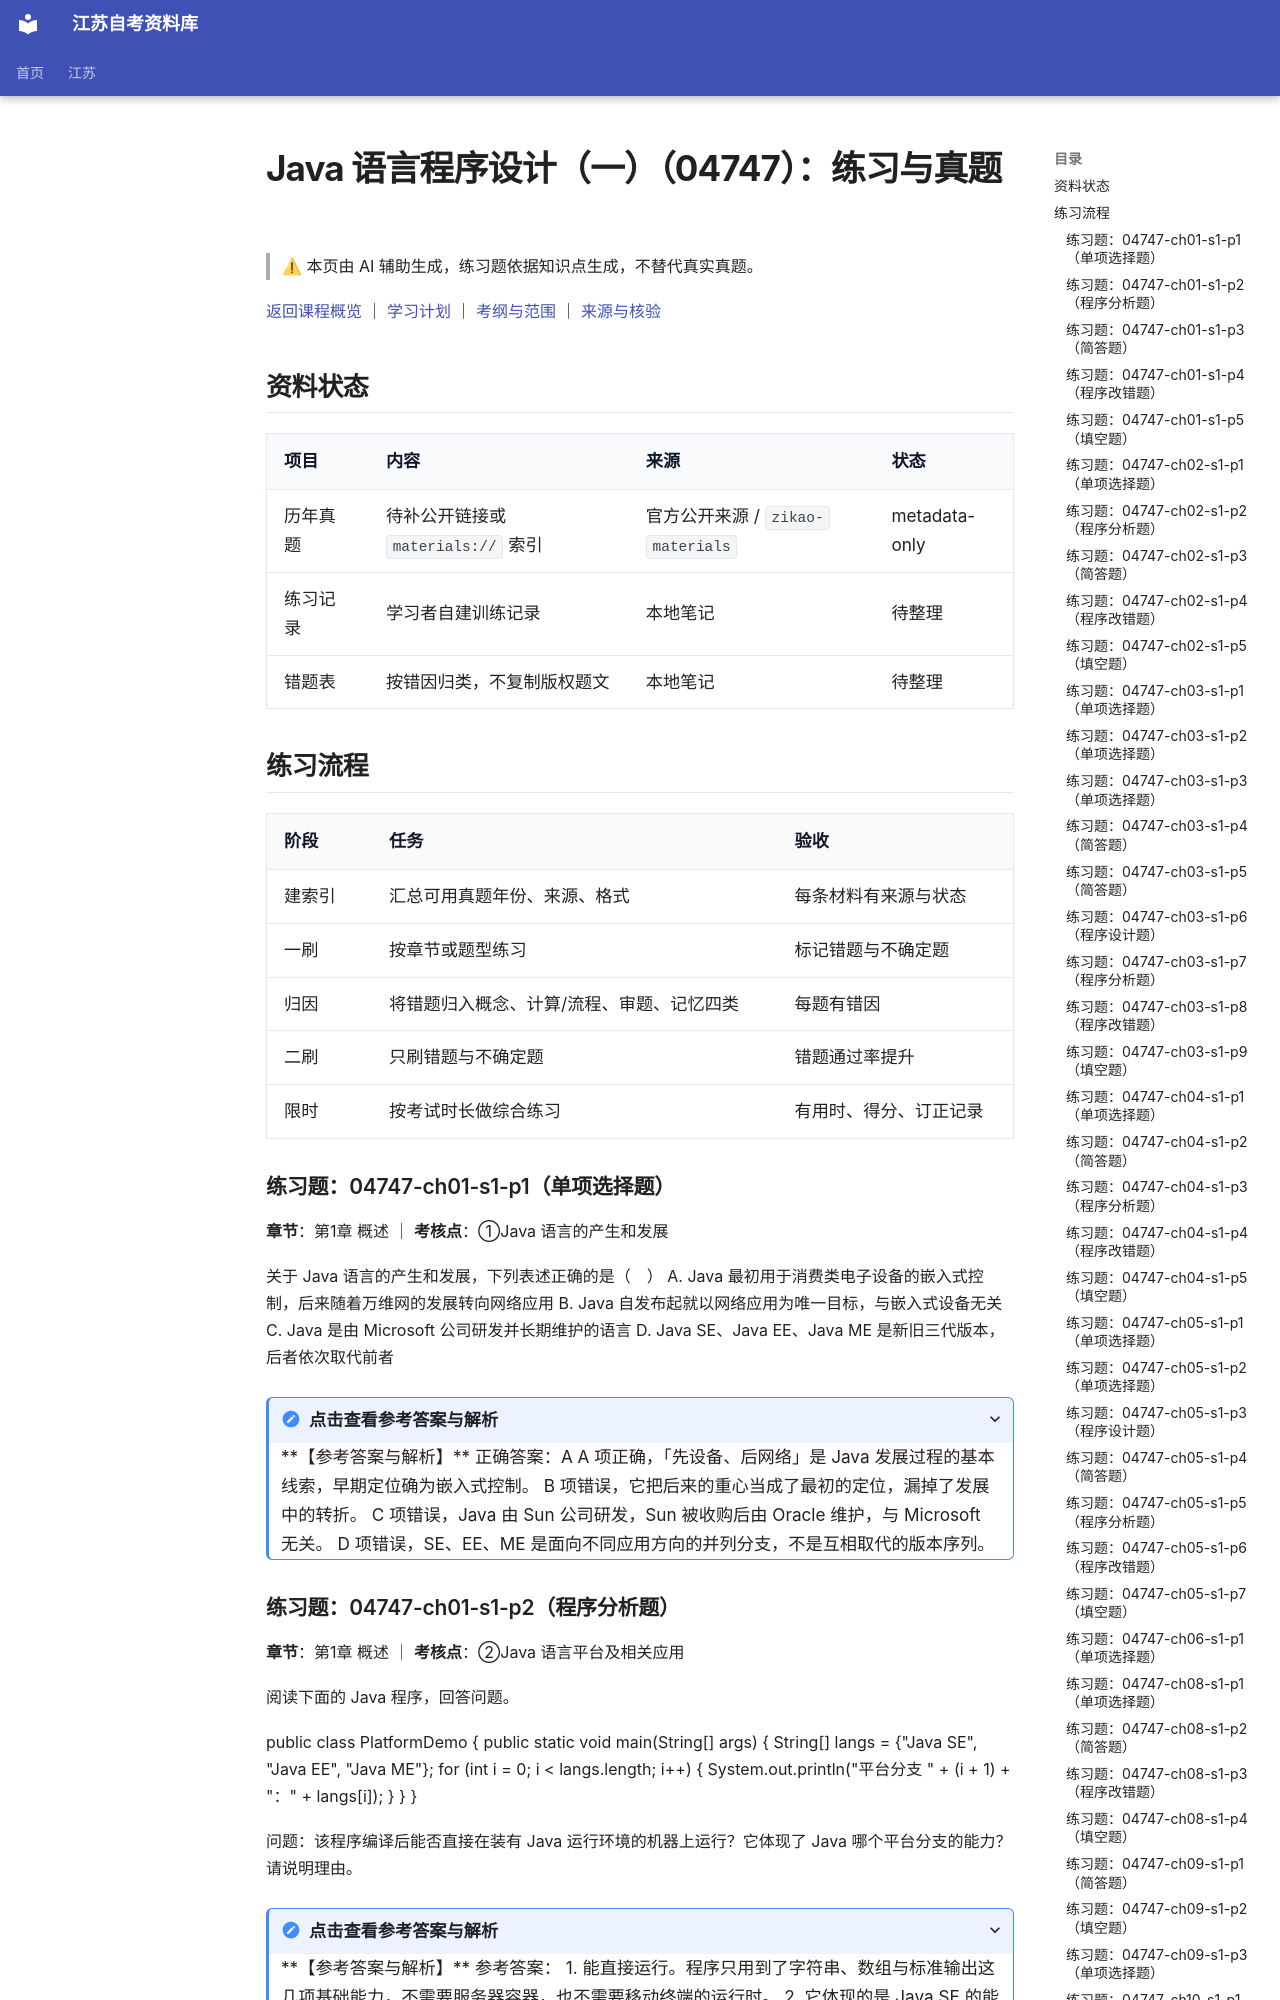

repository: SuperCatQR/jiangsu-zikao-aio · page: jiangsu/courses/04747/practice/index.html · generator: mkdocs

# Java 语言程序设计（一）（04747）：练习与真题
<!-- generated by scripts/build-course-content.py; do not edit -->

> ⚠ 本页由 AI 辅助生成，练习题依据知识点生成，不替代真实真题。

[返回课程概览](index.md) ｜ [学习计划](plan.md) ｜ [考纲与范围](syllabus.md) ｜ [来源与核验](sources.md)

## 资料状态

| 项目 | 内容 | 来源 | 状态 |
| --- | --- | --- | --- |
| 历年真题 | 待补公开链接或 `materials://` 索引 | 官方公开来源 / `zikao-materials` | metadata-only |
| 练习记录 | 学习者自建训练记录 | 本地笔记 | 待整理 |
| 错题表 | 按错因归类，不复制版权题文 | 本地笔记 | 待整理 |

## 练习流程

| 阶段 | 任务 | 验收 |
| --- | --- | --- |
| 建索引 | 汇总可用真题年份、来源、格式 | 每条材料有来源与状态 |
| 一刷 | 按章节或题型练习 | 标记错题与不确定题 |
| 归因 | 将错题归入概念、计算/流程、审题、记忆四类 | 每题有错因 |
| 二刷 | 只刷错题与不确定题 | 错题通过率提升 |
| 限时 | 按考试时长做综合练习 | 有用时、得分、订正记录 |

### 练习题：04747-ch01-s1-p1（单项选择题）

**章节**：第1章 概述 ｜ **考核点**：①Java 语言的产生和发展

关于 Java 语言的产生和发展，下列表述正确的是（　）
A. Java 最初用于消费类电子设备的嵌入式控制，后来随着万维网的发展转向网络应用
B. Java 自发布起就以网络应用为唯一目标，与嵌入式设备无关
C. Java 是由 Microsoft 公司研发并长期维护的语言
D. Java SE、Java EE、Java ME 是新旧三代版本，后者依次取代前者

<details>
<summary>点击查看参考答案与解析</summary>

**【参考答案与解析】**

正确答案：A
A 项正确，「先设备、后网络」是 Java 发展过程的基本线索，早期定位确为嵌入式控制。
B 项错误，它把后来的重心当成了最初的定位，漏掉了发展中的转折。
C 项错误，Java 由 Sun 公司研发，Sun 被收购后由 Oracle 维护，与 Microsoft 无关。
D 项错误，SE、EE、ME 是面向不同应用方向的并列分支，不是互相取代的版本序列。

</details>

<!-- ai-block 04747-ch01-s1-p1/drill | generator=agent/drill_point.v1 | evidence_refs=syllabus:04747#L103 | review_state=machine_draft -->

### 练习题：04747-ch01-s1-p2（程序分析题）

**章节**：第1章 概述 ｜ **考核点**：②Java 语言平台及相关应用

阅读下面的 Java 程序，回答问题。

public class PlatformDemo {
    public static void main(String[] args) {
        String[] langs = {"Java SE", "Java EE", "Java ME"};
        for (int i = 0; i < langs.length; i++) {
            System.out.println("平台分支 " + (i + 1) + "：" + langs[i]);
        }
    }
}

问题：该程序编译后能否直接在装有 Java 运行环境的机器上运行？它体现了 Java 哪个平台分支的能力？请说明理由。

<details>
<summary>点击查看参考答案与解析</summary>

**【参考答案与解析】**

参考答案：
1. 能直接运行。程序只用到了字符串、数组与标准输出这几项基础能力，不需要服务器容器，也不需要移动终端的运行时。
2. 它体现的是 Java SE 的能力。Java SE 提供语言核心、基础类库与桌面运行环境，是另外两个分支的共同基础。
3. 之所以可以直接运行，是因为源程序先被编译成与平台无关的字节码，再由目标机器上的 Java 虚拟机负责执行，换了机器不必重新编译。
4. 如果同样的逻辑改由服务器统一部署、供大量用户并发访问，才需要 Java EE 那一套服务端技术；
   若要装进资源受限的终端设备，则属于 Java ME 的场景。

</details>

<!-- ai-block 04747-ch01-s1-p2/drill | generator=agent/drill_point.v1 | evidence_refs=syllabus:04747#L103 | review_state=machine_draft -->

### 练习题：04747-ch01-s1-p3（简答题）

**章节**：第1章 概述 ｜ **考核点**：①Java 语言的特点

简述 Java 语言的主要特点，并指出其中哪一项最能解释「同一份源程序换一台机器仍然可以运行」这一现象。

<details>
<summary>点击查看参考答案与解析</summary>

**【参考答案与解析】**

参考答案：
1. 跨平台性是首要特点：源程序编译成与平台无关的字节码，由目标机器上的 Java 虚拟机解释执行，因此换机器不必重新编译。
2. 面向对象：以类组织数据与操作，支持封装、继承与多态，便于代码复用和功能扩展。
3. 简单易用：语法规则统一，去掉了指针这类直接操作内存的成分，学习门槛较低。
4. 安全与健壮：由虚拟机负责内存管理与边界检查，再配合异常处理机制，避免个别错误导致整个程序崩溃。
5. 支持多线程与网络编程：语言与类库内置线程和网络通信能力，适合编写并发与联网应用。
6. 综合来看，能直接解释这一现象的是跨平台性，它的实现依赖「字节码 + 虚拟机」这一中间层。

</details>

<!-- ai-block 04747-ch01-s1-p3/drill | generator=agent/drill_point.v1 | evidence_refs=syllabus:04747#L104 | review_state=machine_draft -->
